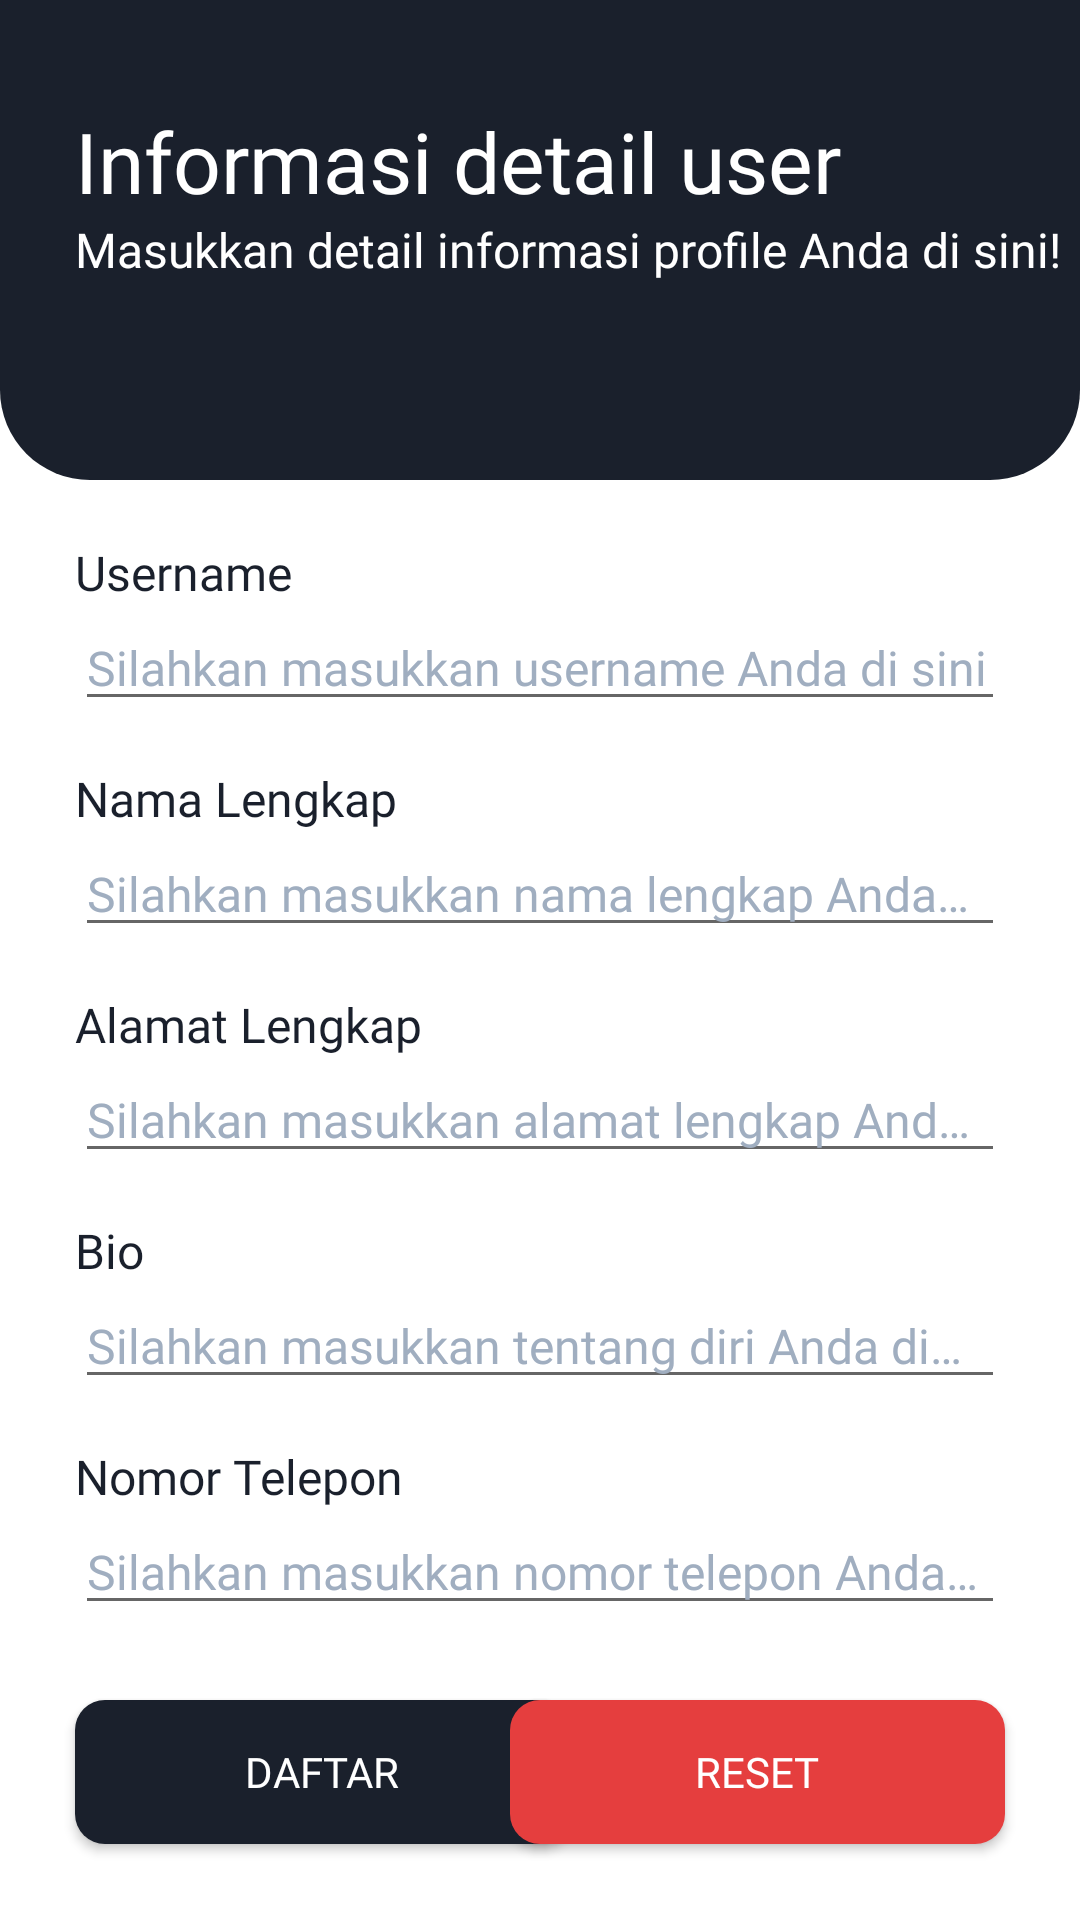

Layout XML and referenced resources for this Android screen:
<!-- AndroidManifest.xml: application theme AppTheme -->
<!-- res/layout/fragment_user_detail_info_register.xml -->
<?xml version="1.0" encoding="utf-8"?>
<androidx.constraintlayout.widget.ConstraintLayout xmlns:android="http://schemas.android.com/apk/res/android"
    xmlns:app="http://schemas.android.com/apk/res-auto"
    xmlns:tools="http://schemas.android.com/tools"
    android:id="@+id/container_fragmentEditUserInfo"
    android:layout_width="match_parent"
    android:layout_height="match_parent"
    android:background="@color/white"
    tools:context=".fragment.UserDetailInfoRegisterFragment">

    <androidx.constraintlayout.widget.ConstraintLayout
        android:id="@+id/container_topEditUserInfo"
        android:layout_width="0dp"
        android:layout_height="160dp"
        android:background="@drawable/container_tophome"
        app:layout_constraintEnd_toEndOf="parent"
        app:layout_constraintStart_toStartOf="parent"
        app:layout_constraintTop_toTopOf="parent">

        <TextView
            android:id="@+id/textView_headerEditProfileInfo"
            android:layout_width="wrap_content"
            android:layout_height="wrap_content"
            android:layout_marginStart="25dp"
            android:layout_marginTop="10dp"
            android:fontFamily="@font/roboto_medium"
            android:text="@string/headerUserInfoDetail_textView"
            android:textColor="@color/white"
            android:textSize="28sp"
            app:layout_constraintStart_toStartOf="parent"
            app:layout_constraintTop_toBottomOf="@+id/imageView_backArrowOnEditProfile">
        </TextView>

        <TextView
            android:id="@+id/textView_editYourProfileHere"
            android:layout_width="wrap_content"
            android:layout_height="wrap_content"
            android:layout_marginStart="25dp"
            android:fontFamily="@font/roboto_light"
            android:text="@string/inputYourProfileHere_textView"
            android:textColor="@color/white"
            android:textSize="16sp"
            app:layout_constraintStart_toStartOf="parent"
            app:layout_constraintTop_toBottomOf="@+id/textView_headerEditProfileInfo">
        </TextView>

        <ImageView
            android:id="@+id/imageView_backArrowOnEditProfile"
            android:layout_width="wrap_content"
            android:layout_height="wrap_content"
            android:layout_marginStart="25dp"
            android:layout_marginTop="25dp"
            android:src="@drawable/ic_arrow_back_white_36dp"
            app:layout_constraintStart_toStartOf="parent"
            app:layout_constraintTop_toTopOf="parent">
        </ImageView>
    </androidx.constraintlayout.widget.ConstraintLayout>

    <TextView
        android:id="@+id/textView_userNameOnEdit"
        android:layout_width="wrap_content"
        android:layout_height="wrap_content"
        android:layout_marginStart="25dp"
        android:layout_marginTop="20dp"
        android:fontFamily="@font/roboto_bold"
        android:text="@string/username_textView"
        android:textColor="@color/darkestGray"
        android:textSize="16sp"
        app:layout_constraintStart_toStartOf="parent"
        app:layout_constraintTop_toBottomOf="@+id/container_topEditUserInfo">
    </TextView>

    <EditText
        android:id="@+id/editText_userNameOnEdit"
        android:layout_width="0dp"
        android:layout_height="wrap_content"
        android:layout_marginStart="25dp"
        android:layout_marginEnd="25dp"
        android:ellipsize="end"
        android:ems="10"
        android:fontFamily="@font/roboto"
        android:hint="@string/username_editText"
        android:inputType="textPersonName"
        android:textColorHint="@color/gray"
        android:textSize="16sp"
        app:layout_constraintEnd_toEndOf="parent"
        app:layout_constraintStart_toStartOf="parent"
        app:layout_constraintTop_toBottomOf="@+id/textView_userNameOnEdit"></EditText>

    <TextView
        android:id="@+id/textView_fullNameOnEdit"
        android:layout_width="wrap_content"
        android:layout_height="wrap_content"
        android:layout_marginStart="25dp"
        android:layout_marginTop="15dp"
        android:fontFamily="@font/roboto_bold"
        android:text="@string/userFullName_textView"
        android:textColor="@color/darkestGray"
        android:textSize="16sp"
        app:layout_constraintStart_toStartOf="parent"
        app:layout_constraintTop_toBottomOf="@+id/editText_userNameOnEdit">
    </TextView>

    <EditText
        android:id="@+id/editText_fullNameOnEdit"
        android:layout_width="0dp"
        android:layout_height="wrap_content"
        android:layout_marginStart="25dp"
        android:layout_marginEnd="25dp"
        android:ellipsize="end"
        android:ems="10"
        android:fontFamily="@font/roboto"
        android:hint="@string/userFullName_editText"
        android:inputType="textPersonName"
        android:textColorHint="@color/gray"
        android:textSize="16sp"
        app:layout_constraintEnd_toEndOf="parent"
        app:layout_constraintStart_toStartOf="parent"
        app:layout_constraintTop_toBottomOf="@+id/textView_fullNameOnEdit"></EditText>

    <TextView
        android:id="@+id/textView_fullAddressOnEdit"
        android:layout_width="wrap_content"
        android:layout_height="wrap_content"
        android:layout_marginStart="25dp"
        android:layout_marginTop="15dp"
        android:fontFamily="@font/roboto_bold"
        android:text="@string/userFullAddress_textView"
        android:textColor="@color/darkestGray"
        android:textSize="16sp"
        app:layout_constraintStart_toStartOf="parent"
        app:layout_constraintTop_toBottomOf="@+id/editText_fullNameOnEdit">
    </TextView>

    <EditText
        android:id="@+id/editText_fullAddressOnEdit"
        android:layout_width="0dp"
        android:layout_height="wrap_content"
        android:layout_marginStart="25dp"
        android:layout_marginEnd="25dp"
        android:ellipsize="end"
        android:ems="10"
        android:fontFamily="@font/roboto"
        android:hint="@string/userFullAddress_editText"
        android:inputType="textPersonName"
        android:textColorHint="@color/gray"
        android:textSize="16sp"
        app:layout_constraintEnd_toEndOf="parent"
        app:layout_constraintStart_toStartOf="parent"
        app:layout_constraintTop_toBottomOf="@+id/textView_fullAddressOnEdit"></EditText>

    <TextView
        android:id="@+id/textView_bioOnEdit"
        android:layout_width="wrap_content"
        android:layout_height="wrap_content"
        android:layout_marginStart="25dp"
        android:layout_marginTop="15dp"
        android:fontFamily="@font/roboto_bold"
        android:text="@string/userBio_textView"
        android:textColor="@color/darkestGray"
        android:textSize="16sp"
        app:layout_constraintStart_toStartOf="parent"
        app:layout_constraintTop_toBottomOf="@+id/editText_fullAddressOnEdit">
    </TextView>

    <EditText
        android:id="@+id/editText_bioOnEdit"
        android:layout_width="0dp"
        android:layout_height="wrap_content"
        android:layout_marginStart="25dp"
        android:layout_marginEnd="25dp"
        android:ellipsize="end"
        android:ems="10"
        android:fontFamily="@font/roboto"
        android:hint="@string/userBio_editText"
        android:inputType="textPersonName"
        android:textColorHint="@color/gray"
        android:textSize="16sp"
        app:layout_constraintEnd_toEndOf="parent"
        app:layout_constraintStart_toStartOf="parent"
        app:layout_constraintTop_toBottomOf="@+id/textView_bioOnEdit"></EditText>

    <TextView
        android:id="@+id/textView_telpNumberOnEdit"
        android:layout_width="wrap_content"
        android:layout_height="wrap_content"
        android:layout_marginStart="25dp"
        android:layout_marginTop="15dp"
        android:fontFamily="@font/roboto_bold"
        android:text="@string/userTelpNumber_textView"
        android:textColor="@color/darkestGray"
        android:textSize="16sp"
        app:layout_constraintStart_toStartOf="parent"
        app:layout_constraintTop_toBottomOf="@+id/editText_bioOnEdit">
    </TextView>

    <EditText
        android:id="@+id/editText_telpNumberOnEdit"
        android:layout_width="0dp"
        android:layout_height="wrap_content"
        android:layout_marginStart="25dp"
        android:layout_marginEnd="25dp"
        android:ellipsize="end"
        android:ems="10"
        android:fontFamily="@font/roboto"
        android:hint="@string/userTelpNumber_editText"
        android:inputType="textPersonName"
        android:textColorHint="@color/gray"
        android:textSize="16sp"
        app:layout_constraintEnd_toEndOf="parent"
        app:layout_constraintHorizontal_bias="0.452"
        app:layout_constraintStart_toStartOf="parent"
        app:layout_constraintTop_toBottomOf="@+id/textView_telpNumberOnEdit"></EditText>

    <Button
        android:id="@+id/button_saveEditProfile"
        android:layout_width="165dp"
        android:layout_height="wrap_content"
        android:layout_marginStart="25dp"
        android:layout_marginTop="25dp"
        android:background="@drawable/button_shape"
        android:fontFamily="@font/montserrat_bold"
        android:text="@string/signup_button"
        android:textColor="@color/white"
        app:layout_constraintStart_toStartOf="parent"
        app:layout_constraintTop_toBottomOf="@+id/editText_telpNumberOnEdit">
    </Button>

    <Button
        android:id="@+id/button_resetInputEdit"
        android:layout_width="165dp"
        android:layout_height="wrap_content"
        android:layout_marginTop="25dp"
        android:layout_marginEnd="25dp"
        android:background="@drawable/button_cancel"
        android:fontFamily="@font/montserrat_bold"
        android:text="@string/reset_button"
        android:textColor="@color/white"
        app:layout_constraintEnd_toEndOf="parent"
        app:layout_constraintTop_toBottomOf="@+id/editText_telpNumberOnEdit"></Button>

    <ProgressBar
        android:id="@+id/progressBar_onCompleteEdit"
        style="?android:attr/progressBarStyle"
        android:layout_width="wrap_content"
        android:layout_height="wrap_content"
        android:visibility="gone"
        app:layout_constraintBottom_toTopOf="@+id/editText_bioOnEdit"
        app:layout_constraintEnd_toEndOf="@+id/editText_fullAddressOnEdit"
        app:layout_constraintStart_toStartOf="@+id/editText_fullAddressOnEdit"
        app:layout_constraintTop_toBottomOf="@+id/editText_fullNameOnEdit">
    </ProgressBar>
</androidx.constraintlayout.widget.ConstraintLayout>
<!-- resources referenced by this layout -->
<resources>
  <color name="darkestGray">#1A202C</color>
  <color name="gray">#A0AEC0</color>
  <color name="white">#FFFFFF</color>
  <!-- drawable button_cancel (drawable) -->
  <?xml version="1.0" encoding="utf-8"?>
  <shape xmlns:android="http://schemas.android.com/apk/res/android">
      <solid android:color="@color/red"></solid>
      <corners
          android:topLeftRadius="10dp"
          android:topRightRadius="10dp"
          android:bottomRightRadius="10dp"
          android:bottomLeftRadius="10dp">
      </corners>
  </shape>
  <!-- drawable button_shape (drawable) -->
  <?xml version="1.0" encoding="utf-8"?>
  <shape xmlns:android="http://schemas.android.com/apk/res/android">
      <solid android:color="@color/darkestGray"></solid>
      <corners
          android:topLeftRadius="10dp"
          android:topRightRadius="10dp"
          android:bottomRightRadius="10dp"
          android:bottomLeftRadius="10dp">
      </corners>
  </shape>
  <!-- drawable container_tophome (drawable) -->
  <?xml version="1.0" encoding="utf-8"?>
  <shape xmlns:android="http://schemas.android.com/apk/res/android">
      <solid android:color="@color/darkestGray"></solid>
      <corners
          android:bottomLeftRadius="30dp"
          android:bottomRightRadius="30dp">
      </corners>
  </shape>
  <string name="headerUserInfoDetail_textView">Informasi detail user</string>
  <string name="inputYourProfileHere_textView">Masukkan detail informasi profile Anda di sini!</string>
  <string name="reset_button">RESET</string>
  <string name="signup_button">DAFTAR</string>
  <string name="userBio_editText">Silahkan masukkan tentang diri Anda di sini</string>
  <string name="userBio_textView">Bio</string>
  <string name="userFullAddress_editText">Silahkan masukkan alamat lengkap Anda di sini</string>
  <string name="userFullAddress_textView">Alamat Lengkap</string>
  <string name="userFullName_editText">Silahkan masukkan nama lengkap Anda di sini</string>
  <string name="userFullName_textView">Nama Lengkap</string>
  <string name="userTelpNumber_editText">Silahkan masukkan nomor telepon Anda di sini</string>
  <string name="userTelpNumber_textView">Nomor Telepon</string>
  <string name="username_editText">Silahkan masukkan username Anda di sini</string>
  <string name="username_textView">Username</string>
  <style name="AppTheme" parent="Theme.AppCompat.Light.NoActionBar">
          
          <item name="colorPrimary">@color/darkestGray</item>
          <item name="colorPrimaryDark">@color/darkestGray</item>
          <item name="colorAccent">@color/colorAccent</item>
      </style>
  <color name="red">#E53E3E</color>
  <color name="colorAccent">#D81B60</color>
</resources>
